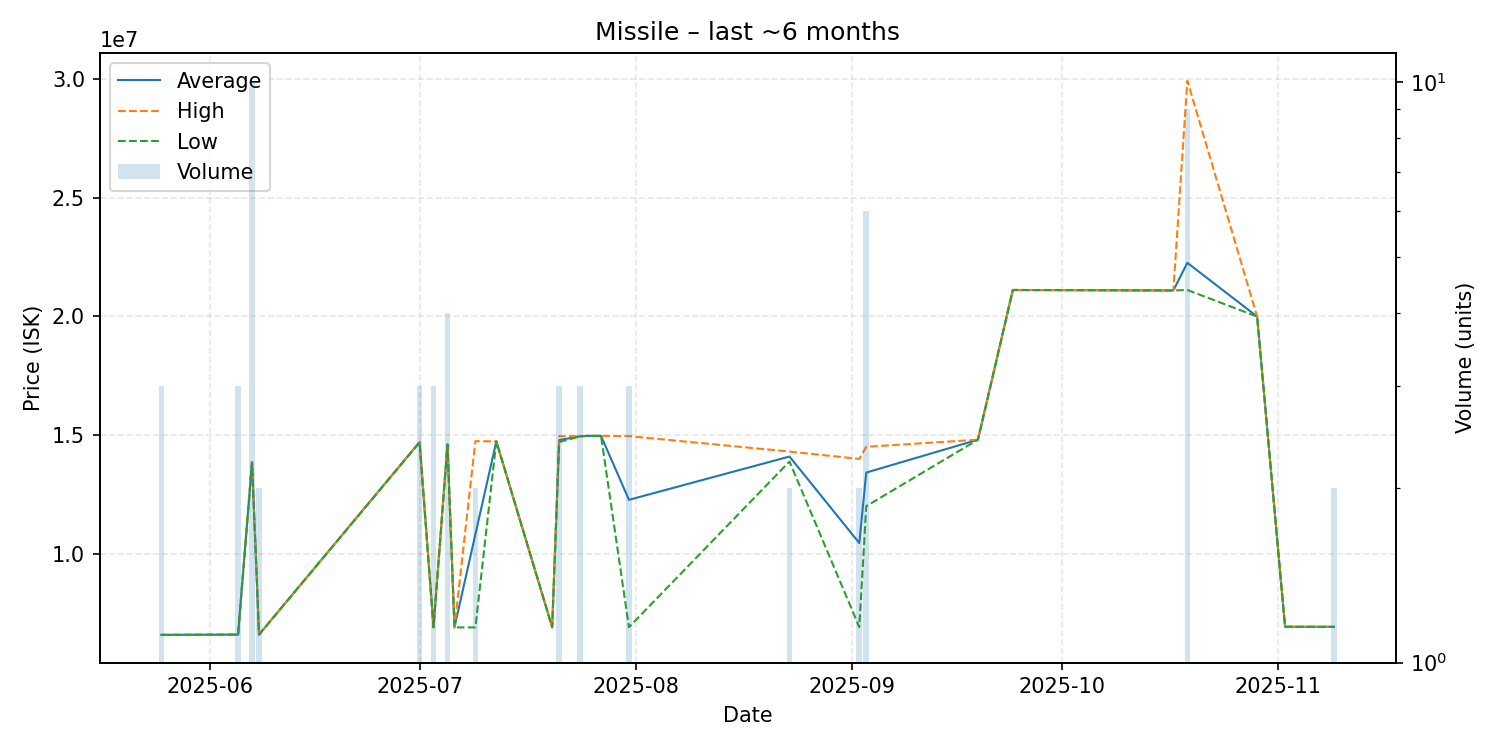

The data file committed next to this chart (first rows):
date, average, highest, lowest, order_count, volume
2025-05-25, 6574000, 6574000, 6574000, 1, 3
2025-06-05, 6585000, 6585000, 6585000, 1, 3
2025-06-07, 13865000, 13940000, 13815000, 4, 10
2025-06-08, 6585500, 6586000, 6585000, 2, 2
2025-07-01, 14696667, 14700000, 14690000, 2, 3
2025-07-03, 6895000, 6898000, 6889000, 2, 3
2025-07-05, 14600000, 14600000, 14600000, 4, 4
2025-07-06, 6889000, 6889000, 6889000, 1, 1
2025-07-09, 10814500, 14740000, 6889000, 2, 2
2025-07-12, 14730000, 14730000, 14730000, 1, 1
2025-07-20, 6894000, 6894000, 6894000, 1, 1
2025-07-21, 14783333, 14950000, 14700000, 3, 3
2025-07-24, 14943333, 14950000, 14940000, 2, 3
2025-07-25, 14960000, 14960000, 14960000, 1, 1
2025-07-27, 14960000, 14960000, 14960000, 1, 1
2025-07-31, 12266333, 14950000, 6899000, 3, 3
2025-08-23, 14090000, 14300000, 13880000, 2, 2
2025-09-02, 10445000, 13990000, 6900000, 2, 2
2025-09-03, 13415000, 14500000, 12000000, 4, 6
2025-09-19, 14800000, 14800000, 14800000, 1, 1
2025-09-24, 21110000, 21110000, 21110000, 1, 1
2025-10-17, 21090000, 21090000, 21090000, 1, 1
2025-10-19, 22255556, 29930000, 21110000, 6, 9
2025-10-29, 19990000, 19990000, 19990000, 1, 1
2025-11-02, 6916000, 6916000, 6916000, 1, 1
2025-11-07, 6914000, 6914000, 6914000, 1, 1
2025-11-09, 6914000, 6914000, 6914000, 1, 2
